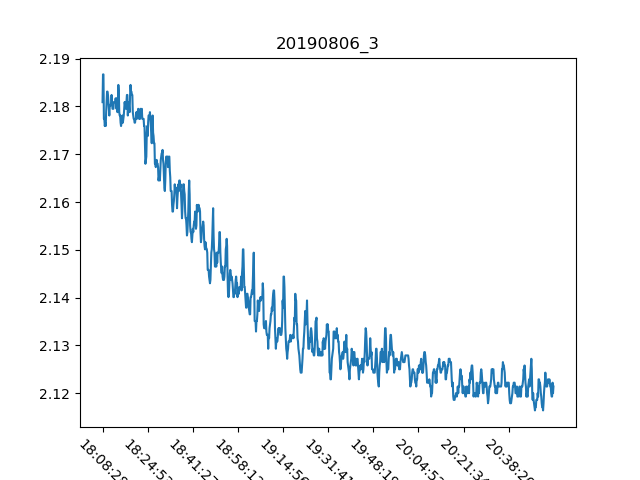

The data file committed next to this chart (first rows):
, Date, Time, Proximity Sensor 3
0, 06/08/19, 18:08:28, 2.181
1, 06/08/19, 18:08:38, 2.187
2, 06/08/19, 18:08:48, 2.187
3, 06/08/19, 18:08:57, 2.177
4, 06/08/19, 18:09:07, 2.177
5, 06/08/19, 18:09:17, 2.176
6, 06/08/19, 18:09:27, 2.177
7, 06/08/19, 18:09:36, 2.176
8, 06/08/19, 18:09:46, 2.179
9, 06/08/19, 18:09:56, 2.181
10, 06/08/19, 18:10:06, 2.183
11, 06/08/19, 18:10:16, 2.183
12, 06/08/19, 18:10:25, 2.182
13, 06/08/19, 18:10:35, 2.181
14, 06/08/19, 18:10:45, 2.179
15, 06/08/19, 18:10:54, 2.178
16, 06/08/19, 18:11:04, 2.18
17, 06/08/19, 18:11:14, 2.18
18, 06/08/19, 18:11:23, 2.18
19, 06/08/19, 18:11:33, 2.181
20, 06/08/19, 18:11:43, 2.182
21, 06/08/19, 18:11:53, 2.181
22, 06/08/19, 18:12:03, 2.179
23, 06/08/19, 18:12:13, 2.179
24, 06/08/19, 18:12:23, 2.179
25, 06/08/19, 18:12:33, 2.181
26, 06/08/19, 18:12:42, 2.181
27, 06/08/19, 18:12:52, 2.181
28, 06/08/19, 18:13:03, 2.181
29, 06/08/19, 18:13:12, 2.182
30, 06/08/19, 18:13:22, 2.181
31, 06/08/19, 18:13:33, 2.179
32, 06/08/19, 18:13:42, 2.182
33, 06/08/19, 18:13:52, 2.179
34, 06/08/19, 18:14:02, 2.181
35, 06/08/19, 18:14:11, 2.184
36, 06/08/19, 18:14:21, 2.183
37, 06/08/19, 18:14:31, 2.179
38, 06/08/19, 18:14:41, 2.178
39, 06/08/19, 18:14:50, 2.178
40, 06/08/19, 18:15:01, 2.177
41, 06/08/19, 18:15:10, 2.176
42, 06/08/19, 18:15:20, 2.177
43, 06/08/19, 18:15:30, 2.177
44, 06/08/19, 18:15:40, 2.178
45, 06/08/19, 18:15:50, 2.177
46, 06/08/19, 18:16:00, 2.177
47, 06/08/19, 18:16:10, 2.178
48, 06/08/19, 18:16:20, 2.179
49, 06/08/19, 18:16:30, 2.181
50, 06/08/19, 18:16:39, 2.18
51, 06/08/19, 18:16:49, 2.181
52, 06/08/19, 18:16:58, 2.179
53, 06/08/19, 18:17:08, 2.181
54, 06/08/19, 18:17:18, 2.182
55, 06/08/19, 18:17:27, 2.182
56, 06/08/19, 18:17:37, 2.178
57, 06/08/19, 18:17:47, 2.181
58, 06/08/19, 18:17:57, 2.181
59, 06/08/19, 18:18:07, 2.179
... 940 more rows
